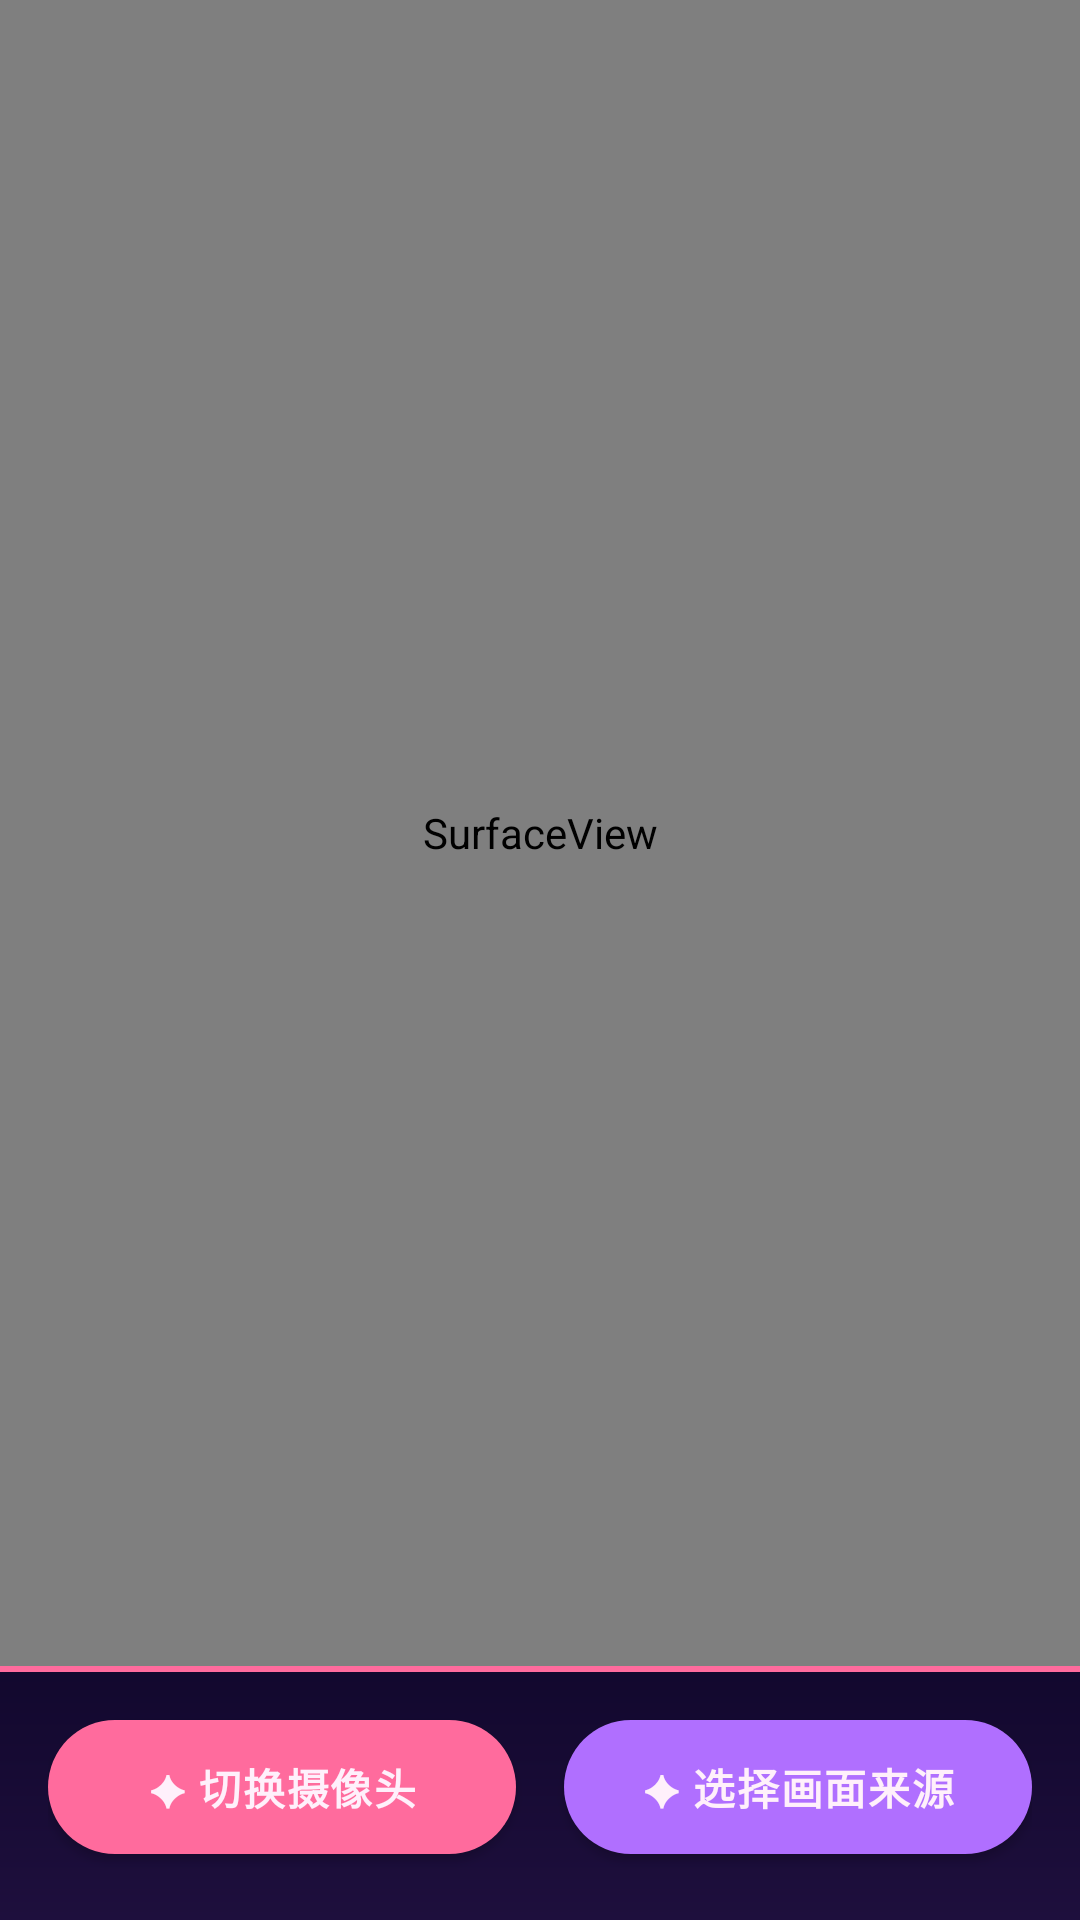

Produce the Android XML layout that renders to this screen, including the resource entries it uses.
<!-- AndroidManifest.xml: application theme Theme.VirtualCamera -->
<!-- res/layout/activity_preview.xml -->
<?xml version="1.0" encoding="utf-8"?>
<androidx.constraintlayout.widget.ConstraintLayout
    xmlns:android="http://schemas.android.com/apk/res/android"
    xmlns:app="http://schemas.android.com/apk/res-auto"
    android:layout_width="match_parent"
    android:layout_height="match_parent"
    android:background="@color/anime_bg">

    
    <SurfaceView
        android:id="@+id/surfaceView"
        android:layout_width="0dp"
        android:layout_height="0dp"
        app:layout_constraintTop_toTopOf="parent"
        app:layout_constraintBottom_toTopOf="@id/controlBar"
        app:layout_constraintStart_toStartOf="parent"
        app:layout_constraintEnd_toEndOf="parent" />

    <LinearLayout
        android:id="@+id/controlBar"
        android:layout_width="match_parent"
        android:layout_height="wrap_content"
        android:orientation="horizontal"
        android:paddingStart="16dp"
        android:paddingEnd="16dp"
        android:paddingTop="12dp"
        android:paddingBottom="16dp"
        android:background="@drawable/bg_control_bar"
        android:gravity="center"
        app:layout_constraintBottom_toBottomOf="parent"
        app:layout_constraintStart_toStartOf="parent"
        app:layout_constraintEnd_toEndOf="parent">

        <com.google.android.material.button.MaterialButton
            android:id="@+id/btnSwitch"
            style="@style/AnimeButton"
            android:layout_width="0dp"
            android:layout_height="wrap_content"
            android:layout_weight="1"
            android:layout_marginEnd="8dp"
            android:text="@string/switch_camera" />

        <com.google.android.material.button.MaterialButton
            android:id="@+id/btnSelectProvider"
            style="@style/AnimeButton.Lavender"
            android:layout_width="0dp"
            android:layout_height="wrap_content"
            android:layout_weight="1"
            android:layout_marginStart="8dp"
            android:text="@string/select_provider" />

    </LinearLayout>

</androidx.constraintlayout.widget.ConstraintLayout>
<!-- resources referenced by this layout -->
<resources>
  <color name="anime_bg">#12082E</color>
  <!-- drawable bg_control_bar (drawable) -->
  <?xml version="1.0" encoding="utf-8"?>
  <layer-list xmlns:android="http://schemas.android.com/apk/res/android">
      
      <item android:height="2dp" android:gravity="top">
          <shape>
              <solid android:color="@color/anime_bar_top" />
          </shape>
      </item>
      
      <item android:top="2dp">
          <shape>
              <gradient
                  android:angle="90"
                  android:startColor="@color/anime_surface"
                  android:endColor="@color/anime_bg"
                  android:type="linear" />
          </shape>
      </item>
  </layer-list>
  <string name="select_provider">✦ 选择画面来源</string>
  <string name="switch_camera">✦ 切换摄像头</string>
  <style name="AnimeButton" parent="Widget.MaterialComponents.Button">
          <item name="cornerRadius">24dp</item>
          <item name="backgroundTint">@color/anime_pink</item>
          <item name="android:textColor">@color/anime_text</item>
          <item name="android:textStyle">bold</item>
          <item name="android:letterSpacing">0.04</item>
          <item name="android:paddingTop">12dp</item>
          <item name="android:paddingBottom">12dp</item>
          <item name="elevation">4dp</item>
      </style>
  <style name="AnimeButton.Lavender">
          <item name="backgroundTint">@color/anime_lavender</item>
      </style>
  <style name="Theme.VirtualCamera" parent="Theme.MaterialComponents.DayNight.NoActionBar">
          <item name="colorPrimary">@color/anime_pink</item>
          <item name="colorPrimaryVariant">@color/anime_pink_dark</item>
          <item name="colorOnPrimary">@color/anime_text</item>
          <item name="colorSecondary">@color/anime_lavender</item>
          <item name="colorSecondaryVariant">@color/anime_lavender_dark</item>
          <item name="colorOnSecondary">@color/anime_text</item>
          <item name="android:windowBackground">@color/anime_bg</item>
          <item name="android:statusBarColor">@color/anime_bg</item>
          <item name="android:navigationBarColor">@color/anime_bg</item>
          <item name="materialButtonStyle">@style/AnimeButton</item>
      </style>
  <color name="anime_bar_top">#FF6B9D</color>
  <color name="anime_surface">#1E0F3D</color>
  <color name="anime_pink">#FF6B9D</color>
  <color name="anime_text">#FFF0FB</color>
  <color name="anime_lavender">#B06FFF</color>
  <color name="anime_pink_dark">#CC4477</color>
  <color name="anime_lavender_dark">#8040CC</color>
</resources>
